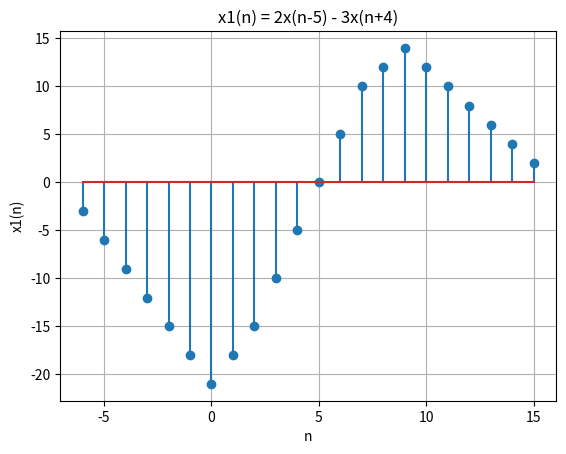
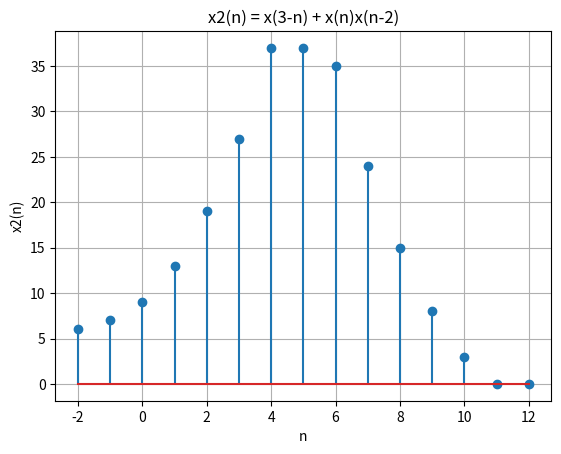
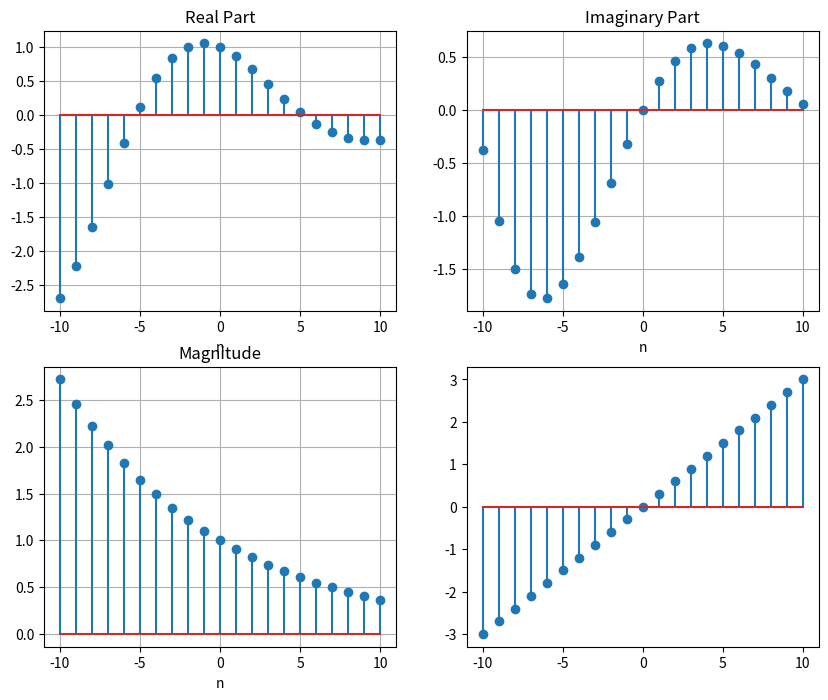

Here is the Python script that generated these plots, in order:
import numpy as np
import matplotlib.pyplot as plt

def impseq(n0, n1, n2):
    n = np.arange(n1, n2+1)
    x = (n == n0).astype(int)
    return x, n

def stepseq(n0, n1, n2):
    n = np.arange(n1, n2+1)
    x = (n >= n0).astype(int)
    return x, n
## Practice a)

# n = np.arange(-5, 6)

# x1, _ = impseq(-2, -5, 5)
# x2, _ = impseq(4, -5, 5)

# x = 2*x1 - x2

# plt.figure()
# plt.stem(n, x)
# plt.title("Sequence in Problem (a)")
# plt.xlabel("n")
# plt.ylabel("x(n)")
# plt.grid()
# plt.show()

# Practice b

# n = np.arange(0, 21)

# u0, _ = stepseq(0, 0, 20)
# u10, _ = stepseq(10, 0, 20)
# u20, _ = stepseq(20, 0, 20)

# x1 = n * (u0 - u10)
# x2 = 10 * np.exp(-0.3*(n-10)) * (u10 - u20)

# x = x1 + x2

# plt.figure()
# plt.stem(n, x)
# plt.title("Sequence in Problem (b)")
# plt.xlabel("n")
# plt.ylabel("x(n)")
# plt.grid()
# plt.show()

#Practice c 

# n = np.arange(0, 51)

# w = np.random.randn(len(n))   # Gaussian noise
# x = np.cos(0.04*np.pi*n) + 0.2*w

# plt.figure()
# plt.stem(n, x)
# plt.title("Sequence in Problem (c)")
# plt.xlabel("n")
# plt.ylabel("x(n)")
# plt.grid()
# plt.show()

# Practice d

# n = np.arange(-10, 10)

# base = np.array([5,4,3,2,1])
# period = len(base)

# # Generate periodic extension
# x = base[(n % period)]

# plt.figure()
# plt.stem(n, x)
# plt.title("Sequence in Problem (d)")
# plt.xlabel("n")
# plt.ylabel("x(n)")
# plt.grid()
# plt.show()

# Example 2.2 a
n = np.arange(-2, 11)
x = np.array([1,2,3,4,5,6,7,6,5,4,3,2,1])

# helper function for shifting

def sigshift(x, n, k):
    return x, n + k

# Shift signals
x1a, n1a = sigshift(x, n, 5)     # x(n-5)
x1b, n1b = sigshift(x, n, -4)    # x(n+4)

# Find common index range
n_min = min(n1a.min(), n1b.min())
n_max = max(n1a.max(), n1b.max())
n_common = np.arange(n_min, n_max+1)

# zero-padding alignment
# helper function for shifting
def sigshift(x, n, k):
    return x, n + k

# Shift signals
x1a, n1a = sigshift(x, n, 5)     # x(n-5)
x1b, n1b = sigshift(x, n, -4)    # x(n+4)

# Find common index range
n_min = min(n1a.min(), n1b.min())
n_max = max(n1a.max(), n1b.max())
n_common = np.arange(n_min, n_max+1)

# zero-padding alignment
def align(x, nx, n_common):
    y = np.zeros(len(n_common))
    for i, val in enumerate(nx):
        idx = np.where(n_common == val)[0]
        if len(idx):
            y[idx[0]] = x[i]
    return y

x1a_aligned = align(x1a, n1a, n_common)
x1b_aligned = align(x1b, n1b, n_common)

x1 = 2*x1a_aligned - 3*x1b_aligned

plt.figure()
plt.stem(n_common, x1)
plt.title("x1(n) = 2x(n-5) - 3x(n+4)")
plt.xlabel("n")
plt.ylabel("x1(n)")
plt.grid()
plt.show()

# Example 2.2b

# folding
x_fold = x[::-1]
n_fold = -n[::-1]

# shift by 3
x_part1, n_part1 = sigshift(x_fold, n_fold, 3)


x_shift2, n_shift2 = sigshift(x, n, 2)
n_min = min(n.min(), n_shift2.min())
n_max = max(n.max(), n_shift2.max())
n_common = np.arange(n_min, n_max+1)

x_aligned = align(x, n, n_common)
x_shift2_aligned = align(x_shift2, n_shift2, n_common)

x_part2 = x_aligned * x_shift2_aligned
# align first part
x_part1_aligned = align(x_part1, n_part1, n_common)

x2 = x_part1_aligned + x_part2

plt.figure()
plt.stem(n_common, x2)
plt.title("x2(n) = x(3-n) + x(n)x(n-2)")
plt.xlabel("n")
plt.ylabel("x2(n)")
plt.grid()
plt.show()

# Example 2.3
import numpy as np
import matplotlib.pyplot as plt

# Generate n
n = np.arange(-10, 11)

# Define alpha
alpha = -0.1 + 0.3j

# Generate signal
x = np.exp(alpha * n)

# Create 4 subplots
plt.figure(figsize=(10,8))

# Real part
plt.subplot(2,2,1)
plt.stem(n, np.real(x))
plt.title("Real Part")
plt.xlabel("n")
plt.grid()

# Imaginary part
plt.subplot(2,2,2)
plt.stem(n, np.imag(x))
plt.title("Imaginary Part")
plt.xlabel("n")
plt.grid()

# Magnitude
plt.subplot(2,2,3)
plt.stem(n, np.abs(x))
plt.title("Magnitude")
plt.xlabel("n")
plt.grid()

# Phase (convert to degrees if needed)
plt.subplot(2,2,4)
plt.stem(n, np.angle(x))
